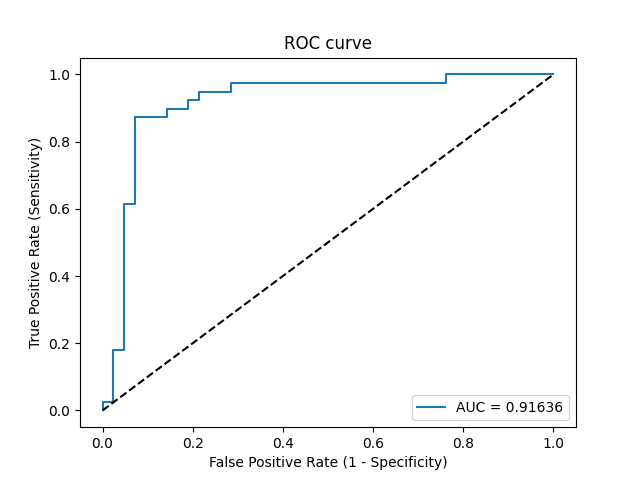

Data behind this chart, as committed beside it:
Threshold, Sensitivity, Specificity, NPV, PPV
inf, 0.0, 1.0, 0.5185, 0
0.9321, 0.02564, 1.0, 0.525, 1.0
0.8465, 0.02564, 0.9762, 0.519, 0.5
0.5663, 0.1795, 0.9762, 0.5616, 0.875
0.5541, 0.1795, 0.9524, 0.5556, 0.7778
0.4273, 0.6154, 0.9524, 0.7273, 0.9231
0.4271, 0.6154, 0.9286, 0.7222, 0.8889
0.3482, 0.8718, 0.9286, 0.8864, 0.9189
0.318, 0.8718, 0.8571, 0.878, 0.85
0.3159, 0.8974, 0.8571, 0.9, 0.8537
0.2944, 0.8974, 0.8095, 0.8947, 0.814
0.2851, 0.9231, 0.8095, 0.9189, 0.8182
0.2835, 0.9231, 0.7857, 0.9167, 0.8
0.2616, 0.9487, 0.7857, 0.9429, 0.8043
0.2353, 0.9487, 0.7143, 0.9375, 0.7551
0.2346, 0.9744, 0.7143, 0.9677, 0.76
0.1206, 0.9744, 0.2381, 0.9091, 0.5429
0.1182, 1.0, 0.2381, 1.0, 0.5493
1.1628992533059743e-13, 1.0, 0.0, 0, 0.4815
